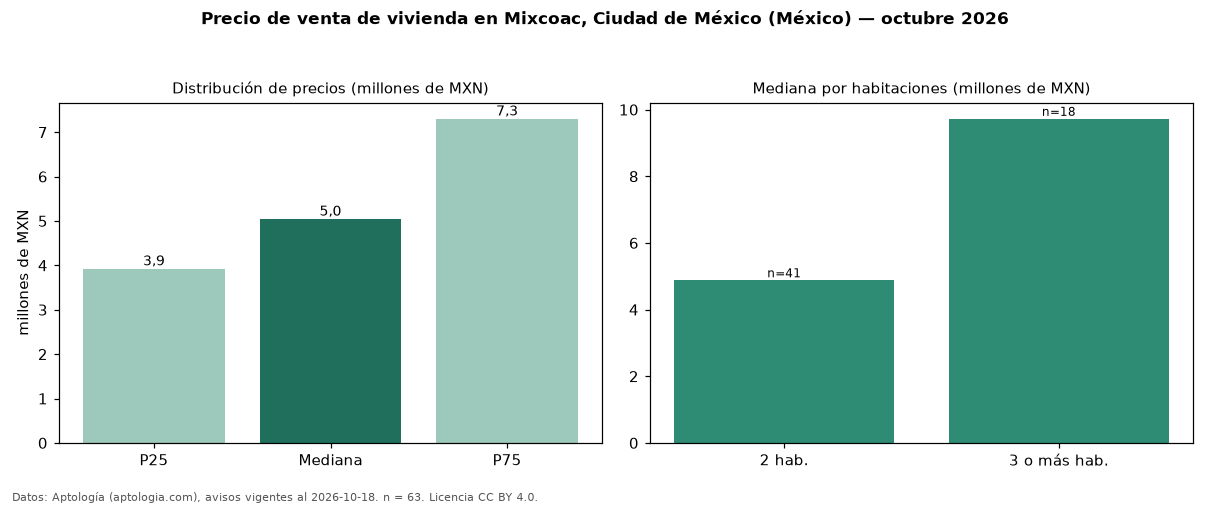

The file beside this chart, header and first rows:
seccion, metrica, valor, moneda, n
precio, p25, 3925000, MXN, 63
precio, mediana, 5044950, MXN, 63
precio, p75, 7302326, MXN, 63
precio, minimo, 655757, MXN, 63
precio, maximo, 78594825, MXN, 63
m2, mediana_precio_m2, 52481, MXN, 60
m2, area_mediana_m2, 92.0, m2, 60
banos, mediana_banos, 2.0, , 
habitaciones, 2, 4880000, MXN, 41
habitaciones, 3+, 9725000, MXN, 18
fuente, fecha_datos, 2026-10-18, , 
fuente, atribucion, https://www.aptologia.com/, , 
fuente, licencia, CC BY 4.0, , 
